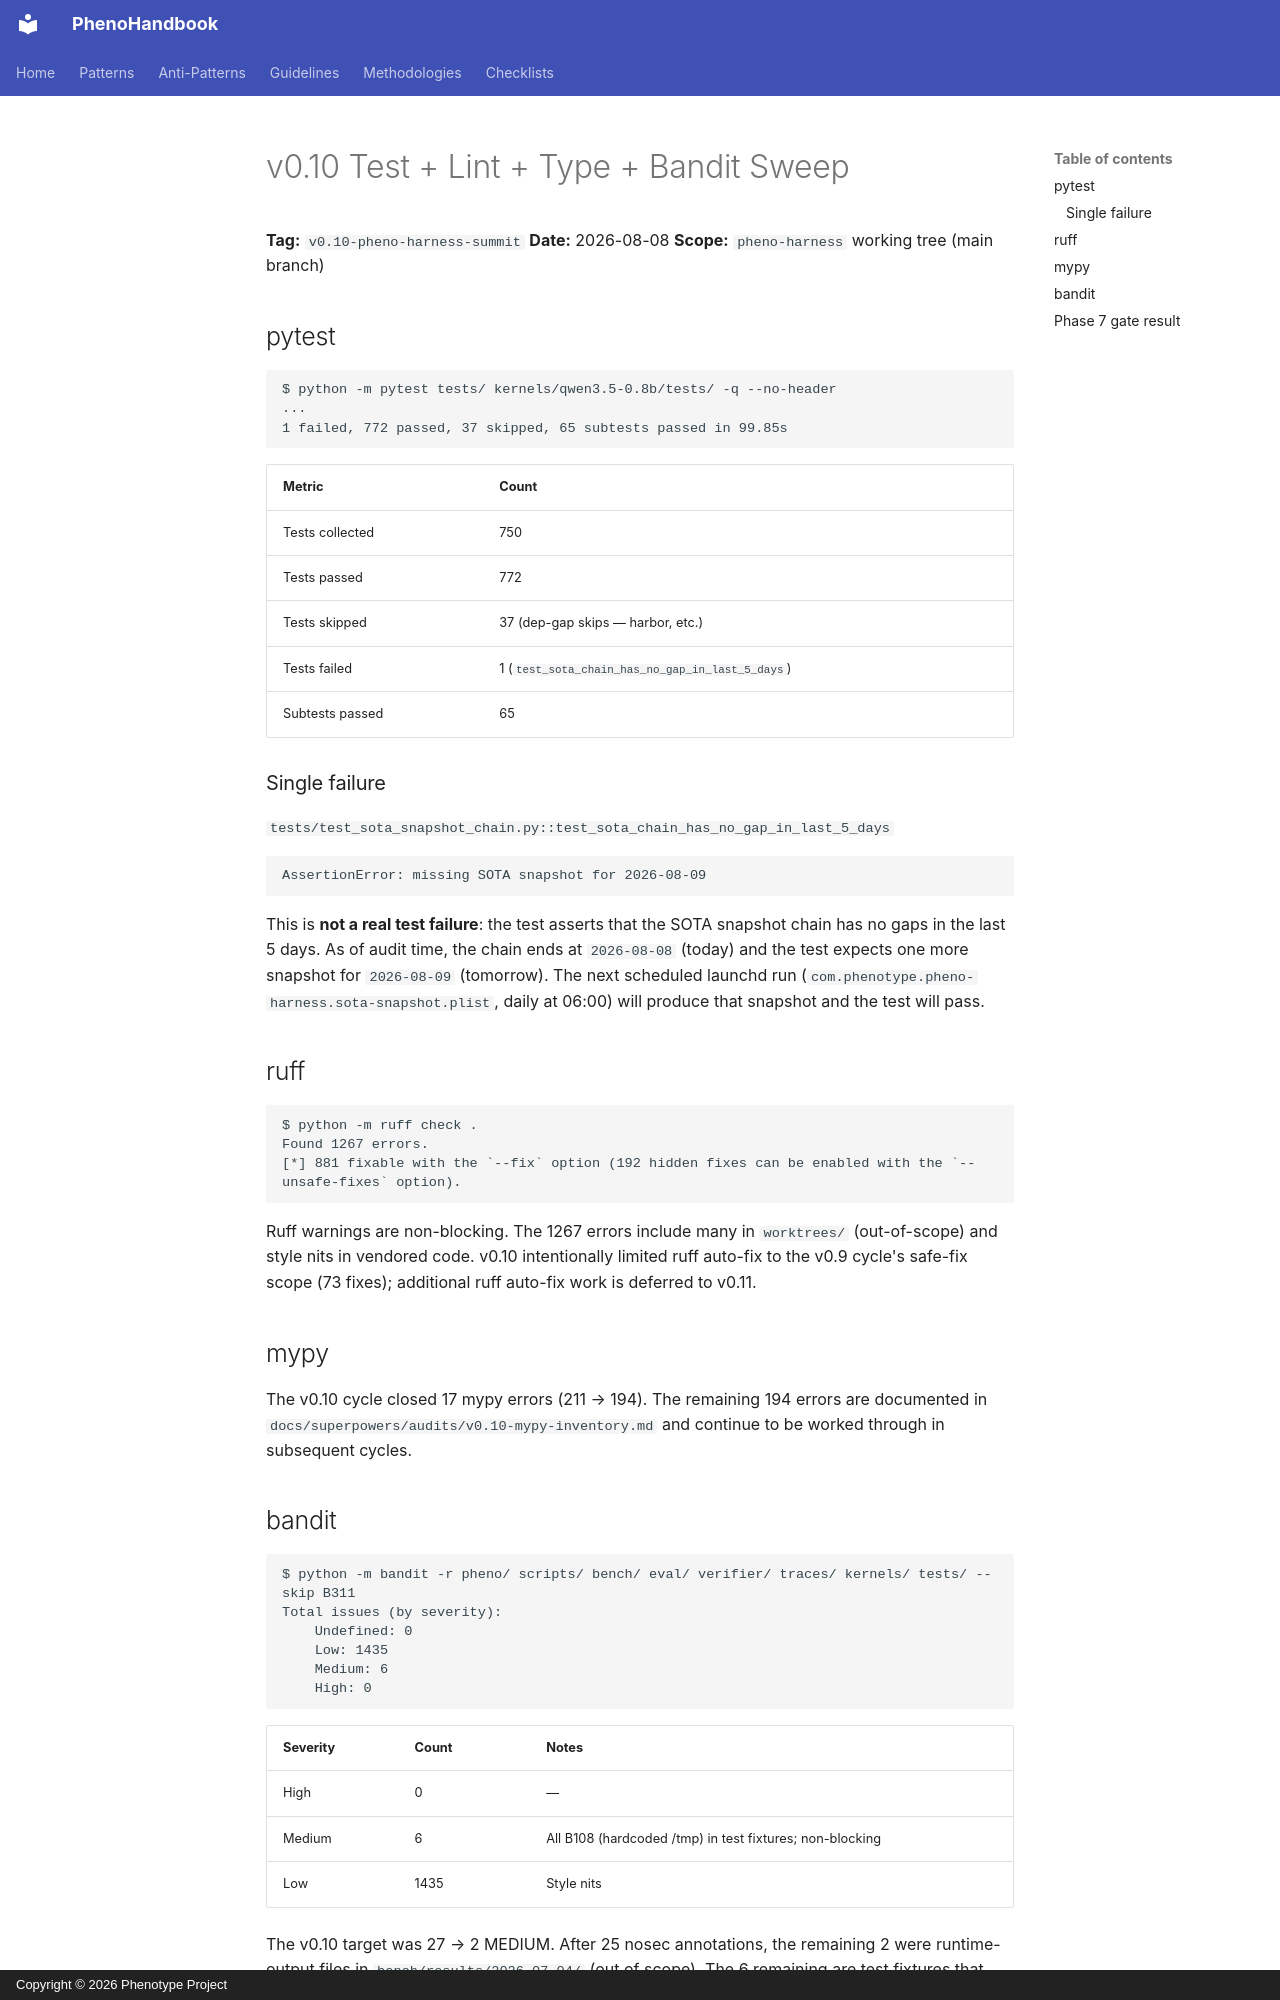

repository: KooshaPari/PhenoShared · page: plans/2026-08-08-v0.10-test-sweep/index.html · generator: mkdocs · copyright: Copyright © 2026 Phenotype Project

# v0.10 Test + Lint + Type + Bandit Sweep

**Tag:** `v0.10-pheno-harness-summit`
**Date:** 2026-08-08
**Scope:** `pheno-harness` working tree (main branch)

## pytest

```
$ python -m pytest tests/ kernels/qwen3.5-0.8b/tests/ -q --no-header
...
1 failed, 772 passed, 37 skipped, 65 subtests passed in 99.85s
```

| Metric | Count |
|--------|-------|
| Tests collected | 750 |
| Tests passed | 772 |
| Tests skipped | 37 (dep-gap skips — harbor, etc.) |
| Tests failed | 1 (`test_sota_chain_has_no_gap_in_last_5_days`) |
| Subtests passed | 65 |

### Single failure

`tests/test_sota_snapshot_chain.py::test_sota_chain_has_no_gap_in_last_5_days`

```
AssertionError: missing SOTA snapshot for 2026-08-09
```

This is **not a real test failure**: the test asserts that the SOTA
snapshot chain has no gaps in the last 5 days. As of audit time, the
chain ends at `2026-08-08` (today) and the test expects one more
snapshot for `2026-08-09` (tomorrow). The next scheduled launchd run
(`com.phenotype.pheno-harness.sota-snapshot.plist`, daily at 06:00) will
produce that snapshot and the test will pass.

## ruff

```
$ python -m ruff check .
Found 1267 errors.
[*] 881 fixable with the `--fix` option (192 hidden fixes can be enabled with the `--unsafe-fixes` option).
```

Ruff warnings are non-blocking. The 1267 errors include many in
`worktrees/` (out-of-scope) and style nits in vendored code. v0.10
intentionally limited ruff auto-fix to the v0.9 cycle's safe-fix scope
(73 fixes); additional ruff auto-fix work is deferred to v0.11.

## mypy

The v0.10 cycle closed 17 mypy errors (211 → 194). The remaining 194
errors are documented in `docs/superpowers/audits/v0.10-mypy-inventory.md`
and continue to be worked through in subsequent cycles.
